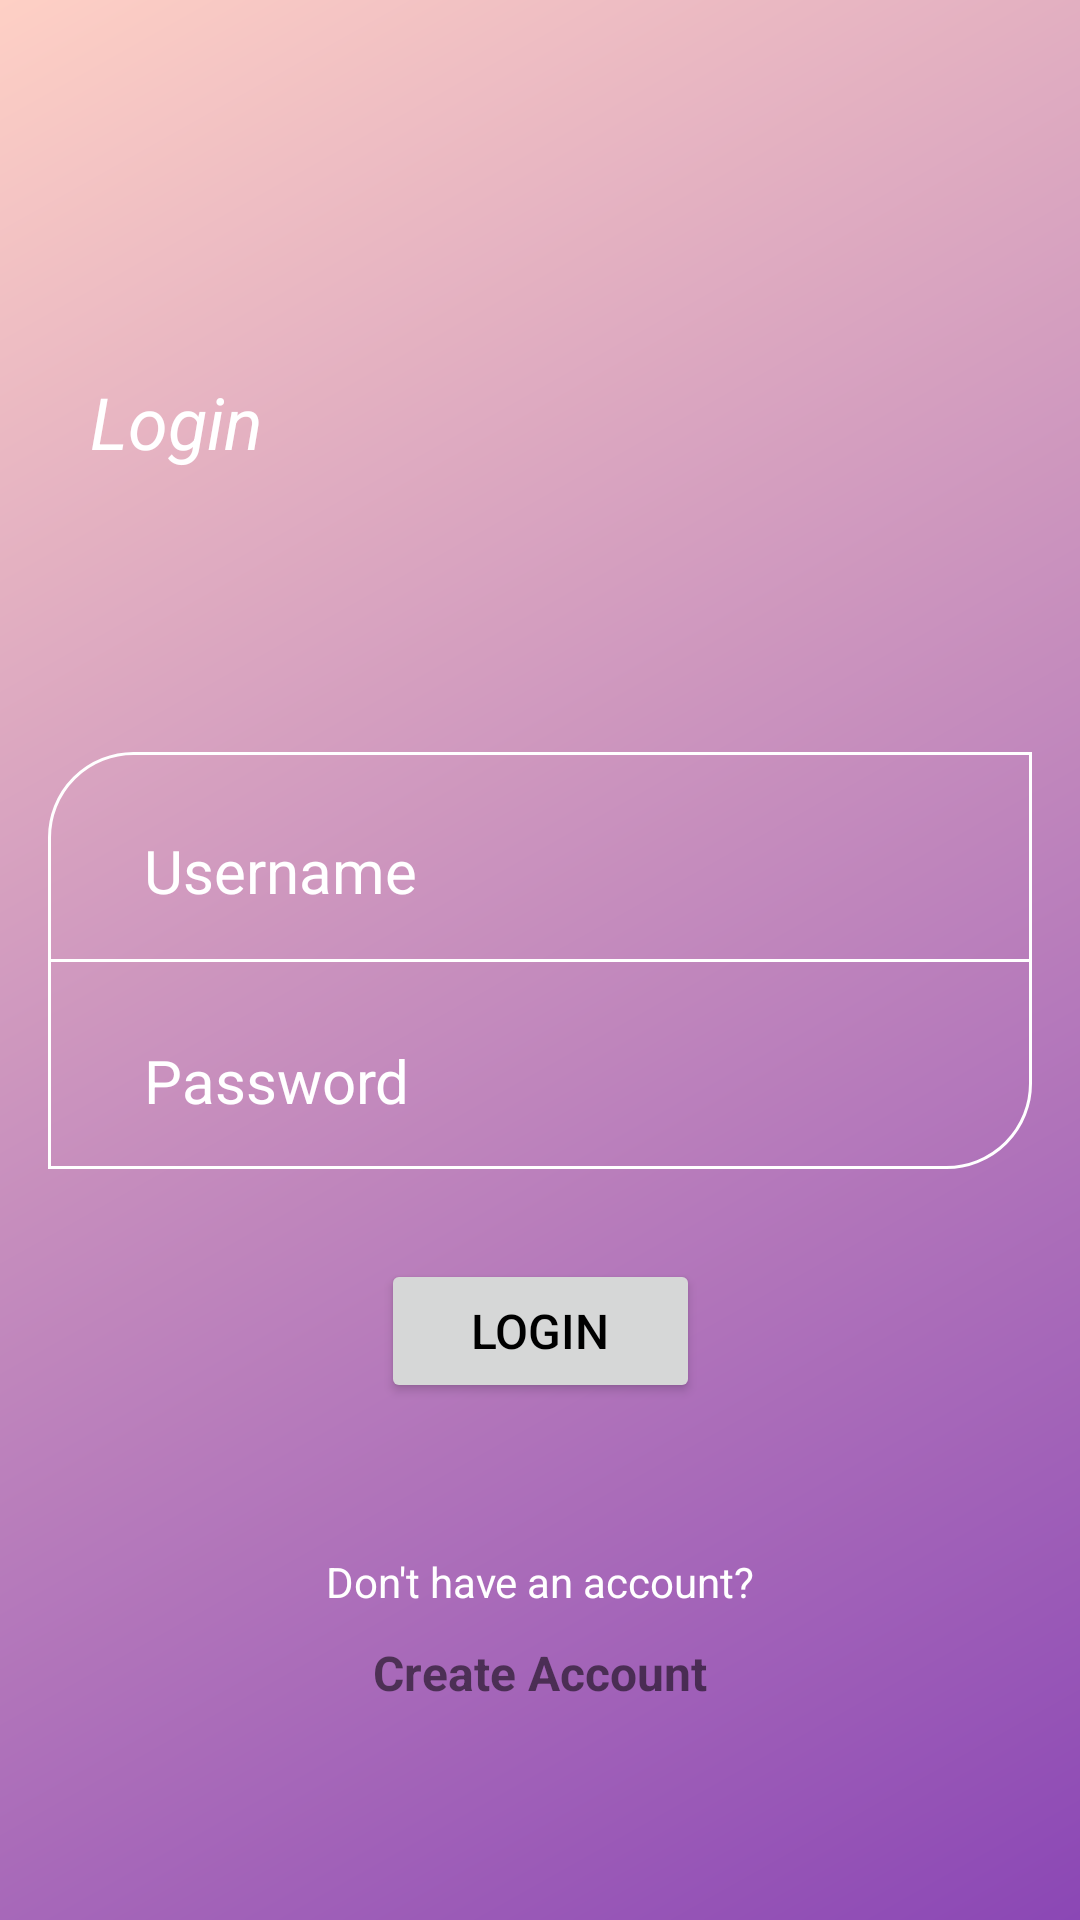

The Android layout XML behind this screen, and the referenced resources:
<!-- AndroidManifest.xml: application theme Theme.MovieTicketBookingAssignment -->
<!-- res/layout/activity_main.xml -->
<?xml version="1.0" encoding="utf-8"?>
<androidx.constraintlayout.widget.ConstraintLayout xmlns:android="http://schemas.android.com/apk/res/android"
    xmlns:app="http://schemas.android.com/apk/res-auto"
    xmlns:tools="http://schemas.android.com/tools"
    android:layout_width="match_parent"
    android:layout_height="match_parent"
    android:background="@drawable/bacground_ui_design"
    tools:context=".MainActivity">

    <TextView
        android:id="@+id/loginText"
        android:layout_width="wrap_content"
        android:layout_height="wrap_content"
        android:text="Login"
        android:textColor="@color/white"
        android:textSize="24sp"
        android:textStyle="italic"
        android:layout_marginTop="30dp"
        app:layout_constraintBottom_toTopOf="@id/loginLayout"
        android:layout_marginLeft="30dp"
        app:layout_constraintStart_toStartOf="parent"
        app:layout_constraintTop_toTopOf="parent" />


    <androidx.constraintlayout.widget.ConstraintLayout
        android:id="@+id/loginLayout"
        android:layout_width="match_parent"
        android:layout_height="wrap_content"
        android:layout_margin="16dp"
        android:background="@drawable/border_button"
        app:layout_constraintBottom_toBottomOf="parent"
        app:layout_constraintEnd_toEndOf="parent"
        app:layout_constraintStart_toStartOf="parent"
        app:layout_constraintTop_toTopOf="parent">

        <EditText
            android:id="@+id/usernameEdit"
            android:layout_width="match_parent"
            android:layout_height="wrap_content"
            android:layout_marginLeft="16dp"
            android:background="@null"
            android:hint="Username"
            android:padding="16dp"
            android:layout_marginTop="10dp"
            android:textColorHint="@color/white"
            android:textSize="20sp"
            app:layout_constraintStart_toStartOf="parent"
            app:layout_constraintTop_toTopOf="parent" />

        <View
            android:id="@+id/view"
            android:layout_width="match_parent"
            android:layout_height="1sp"
            android:background="@color/white"
            app:layout_constraintTop_toBottomOf="@id/usernameEdit" />


        <EditText
            android:id="@+id/passwordEdit"
            android:layout_width="match_parent"
            android:layout_height="wrap_content"
            android:layout_marginLeft="16dp"
            android:background="@null"
            android:hint="Password"
            android:padding="16dp"
            android:layout_marginTop="10dp"
            android:textColorHint="@color/white"
            android:textSize="20sp"
            app:layout_constraintStart_toStartOf="parent"
            app:layout_constraintTop_toBottomOf="@id/view" />


    </androidx.constraintlayout.widget.ConstraintLayout>

    <Button
        android:id="@+id/loginBttn"
        android:layout_width="wrap_content"
        android:layout_height="wrap_content"
        android:layout_margin="30dp"
        android:paddingLeft="30dp"
        android:paddingTop="10dp"
        android:paddingRight="30dp"
        android:paddingBottom="10dp"
        android:text="Login"
        android:textColor="@color/black"
        android:textSize="16sp"
        app:layout_constraintEnd_toEndOf="parent"
        app:layout_constraintStart_toStartOf="parent"
        app:layout_constraintTop_toBottomOf="@id/loginLayout" />


    <TextView
        android:id="@+id/accountText"
        android:layout_width="wrap_content"
        android:layout_height="wrap_content"
        android:layout_marginTop="50dp"
        android:text="Don't have an account?"
        android:textColor="@color/white"
        app:layout_constraintEnd_toEndOf="parent"
        app:layout_constraintStart_toStartOf="parent"
        app:layout_constraintTop_toBottomOf="@id/loginBttn" />

    <TextView
        android:id="@+id/createText"
        android:layout_width="wrap_content"
        android:layout_height="wrap_content"
        android:layout_marginTop="10dp"
        android:text="Create Account"
        android:textSize="16sp"
        android:textStyle="bold"
        app:layout_constraintEnd_toEndOf="parent"
        app:layout_constraintStart_toStartOf="parent"
        app:layout_constraintTop_toBottomOf="@id/accountText" />


</androidx.constraintlayout.widget.ConstraintLayout>
<!-- resources referenced by this layout -->
<resources>
  <color name="black">#FF000000</color>
  <color name="white">#FFFFFFFF</color>
  <!-- drawable bacground_ui_design (drawable) -->
  <?xml version="1.0" encoding="utf-8"?>
  <shape xmlns:android="http://schemas.android.com/apk/res/android"
      android:shape="rectangle">
      <gradient android:startColor="#8B47B5"
          android:endColor="#FED0C5 "
          android:angle="135"/>
  
  
  </shape>
  <!-- drawable border_button (drawable) -->
  <?xml version="1.0" encoding="utf-8"?>
  <shape xmlns:android="http://schemas.android.com/apk/res/android"
      android:shape="rectangle">
      <corners android:topLeftRadius="28dp"
          android:bottomRightRadius="28dp"/>
      <stroke android:width="1dp"
          android:color="@color/white"/>
  
  
  </shape>
  <style name="Theme.MovieTicketBookingAssignment" parent="Theme.MaterialComponents.DayNight.DarkActionBar">
          
          <item name="colorPrimary">@color/white</item>
          <item name="colorPrimaryVariant">@color/purple_700</item>
          <item name="colorOnPrimary">@color/white</item>
          
          <item name="colorSecondary">@color/teal_200</item>
          <item name="colorSecondaryVariant">@color/teal_700</item>
          <item name="colorOnSecondary">@color/black</item>
          
          <item name="android:statusBarColor" tools:targetApi="l">?attr/colorPrimaryVariant</item>
          
      </style>
  <color name="purple_700">#FF3700B3</color>
  <color name="teal_200">#FF03DAC5</color>
  <color name="teal_700">#FF018786</color>
</resources>
